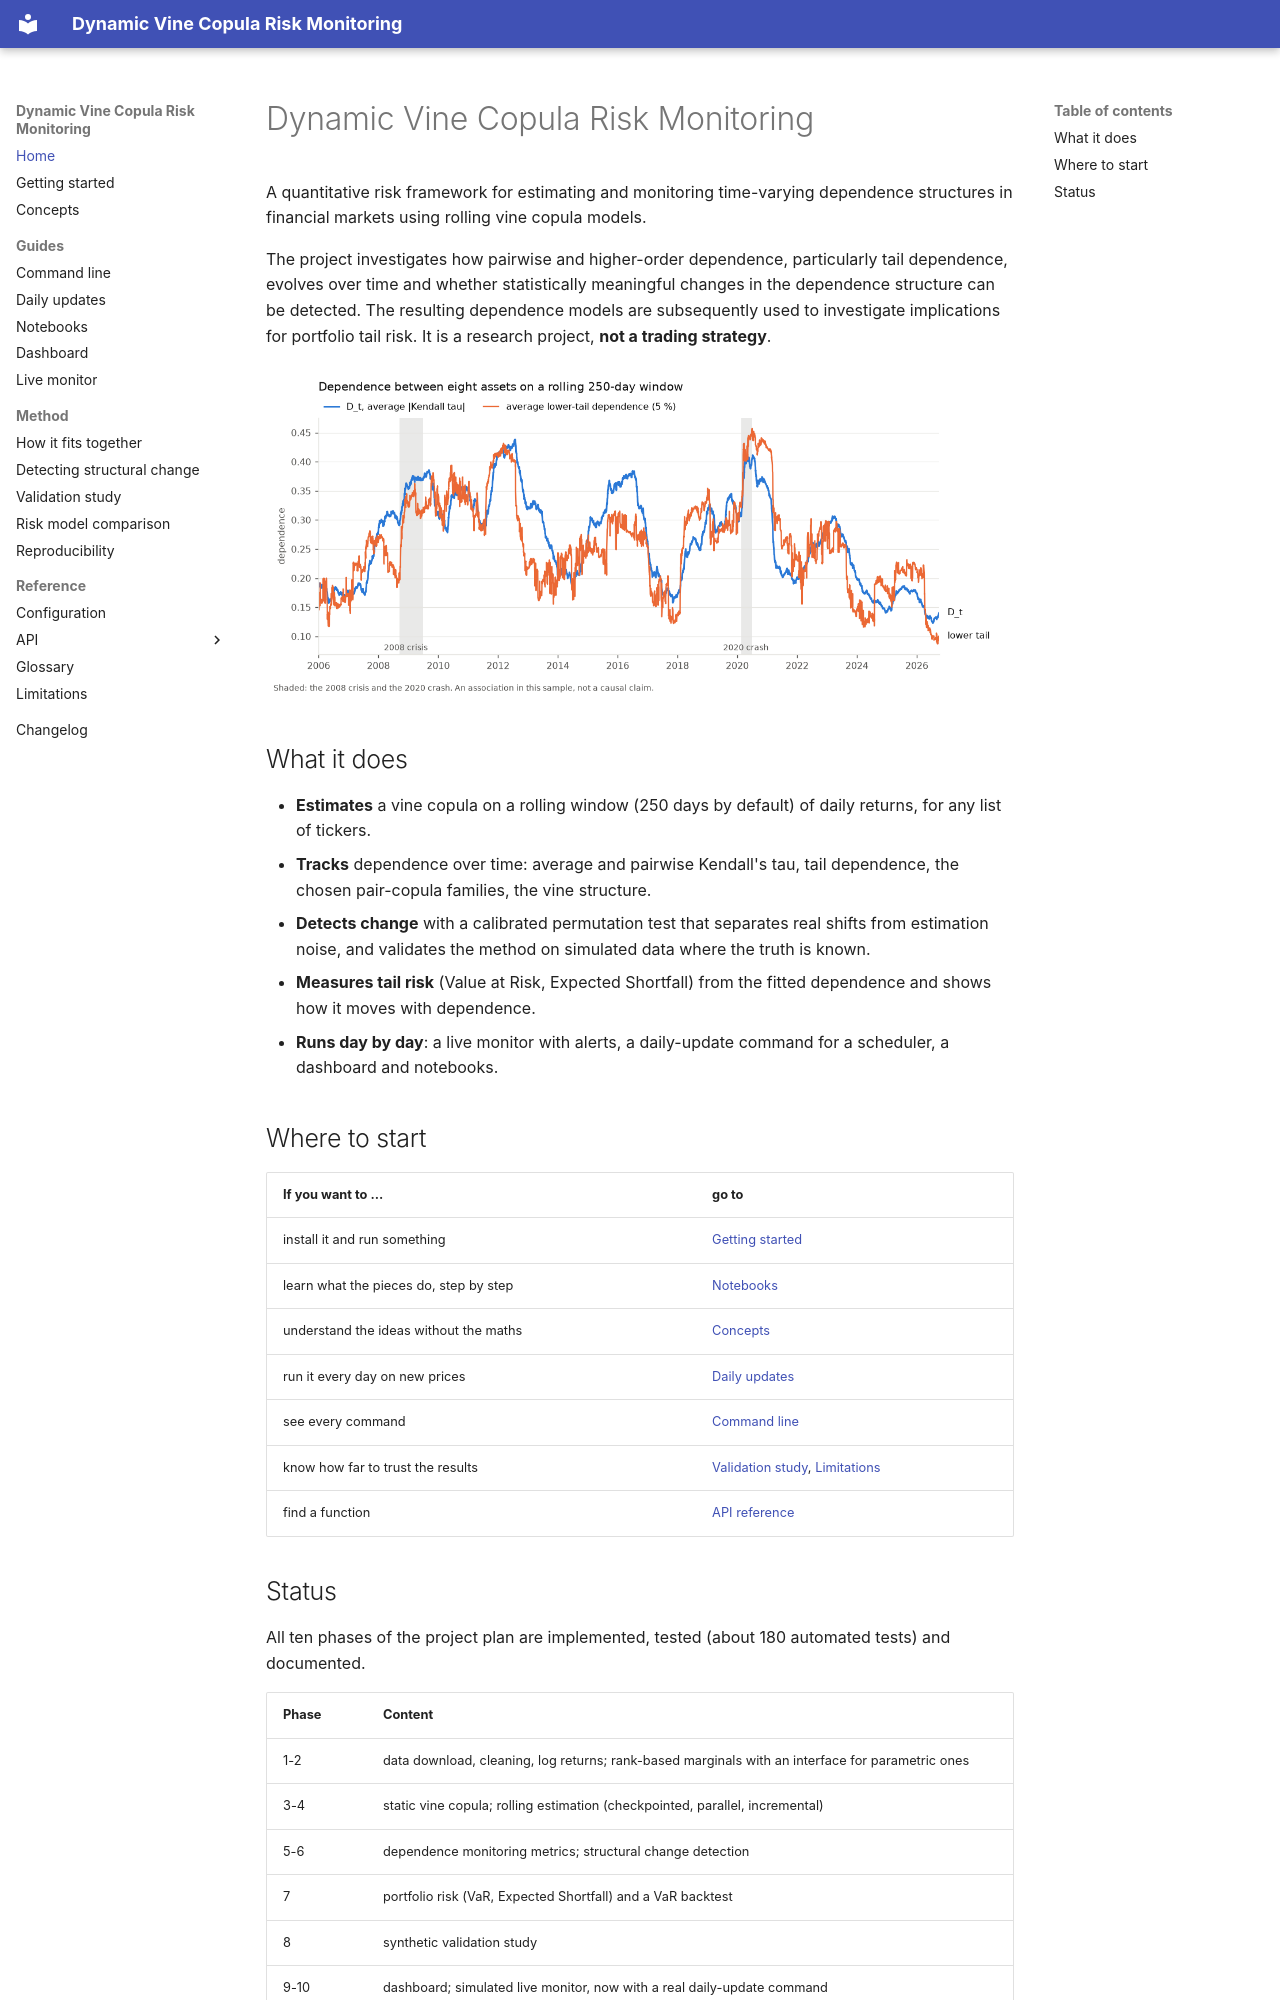

repository: DanielWolff2001/Quant_copula · page: index.html · generator: mkdocs

# Dynamic Vine Copula Risk Monitoring

A quantitative risk framework for estimating and monitoring time-varying dependence structures in financial markets using rolling
vine copula models.

The project investigates how pairwise and higher-order dependence, particularly tail dependence, evolves over time and whether
statistically meaningful changes in the dependence structure can be detected. The resulting dependence models are subsequently used
to investigate implications for portfolio tail risk. It is a research project, **not a trading strategy**.

![Average dependence between eight assets, 2006-2026](assets/dependence-evolution.png)

## What it does

* **Estimates** a vine copula on a rolling window (250 days by default) of daily returns, for any list of tickers.
* **Tracks** dependence over time: average and pairwise Kendall's tau, tail dependence, the chosen pair-copula families, the vine structure.
* **Detects change** with a calibrated permutation test that separates real shifts from estimation noise, and validates the
  method on simulated data where the truth is known.
* **Measures tail risk** (Value at Risk, Expected Shortfall) from the fitted dependence and shows how it moves with dependence.
* **Runs day by day**: a live monitor with alerts, a daily-update command for a scheduler, a dashboard and notebooks.

## Where to start

| If you want to ... | go to |
|--------------------|-------|
| install it and run something | [Getting started](getting-started.md) |
| learn what the pieces do, step by step | [Notebooks](notebooks.md) |
| understand the ideas without the maths | [Concepts](concepts.md) |
| run it every day on new prices | [Daily updates](daily-update.md) |
| see every command | [Command line](cli.md) |
| know how far to trust the results | [Validation study](validation.md), [Limitations](limitations.md) |
| find a function | [API reference](api/index.md) |
